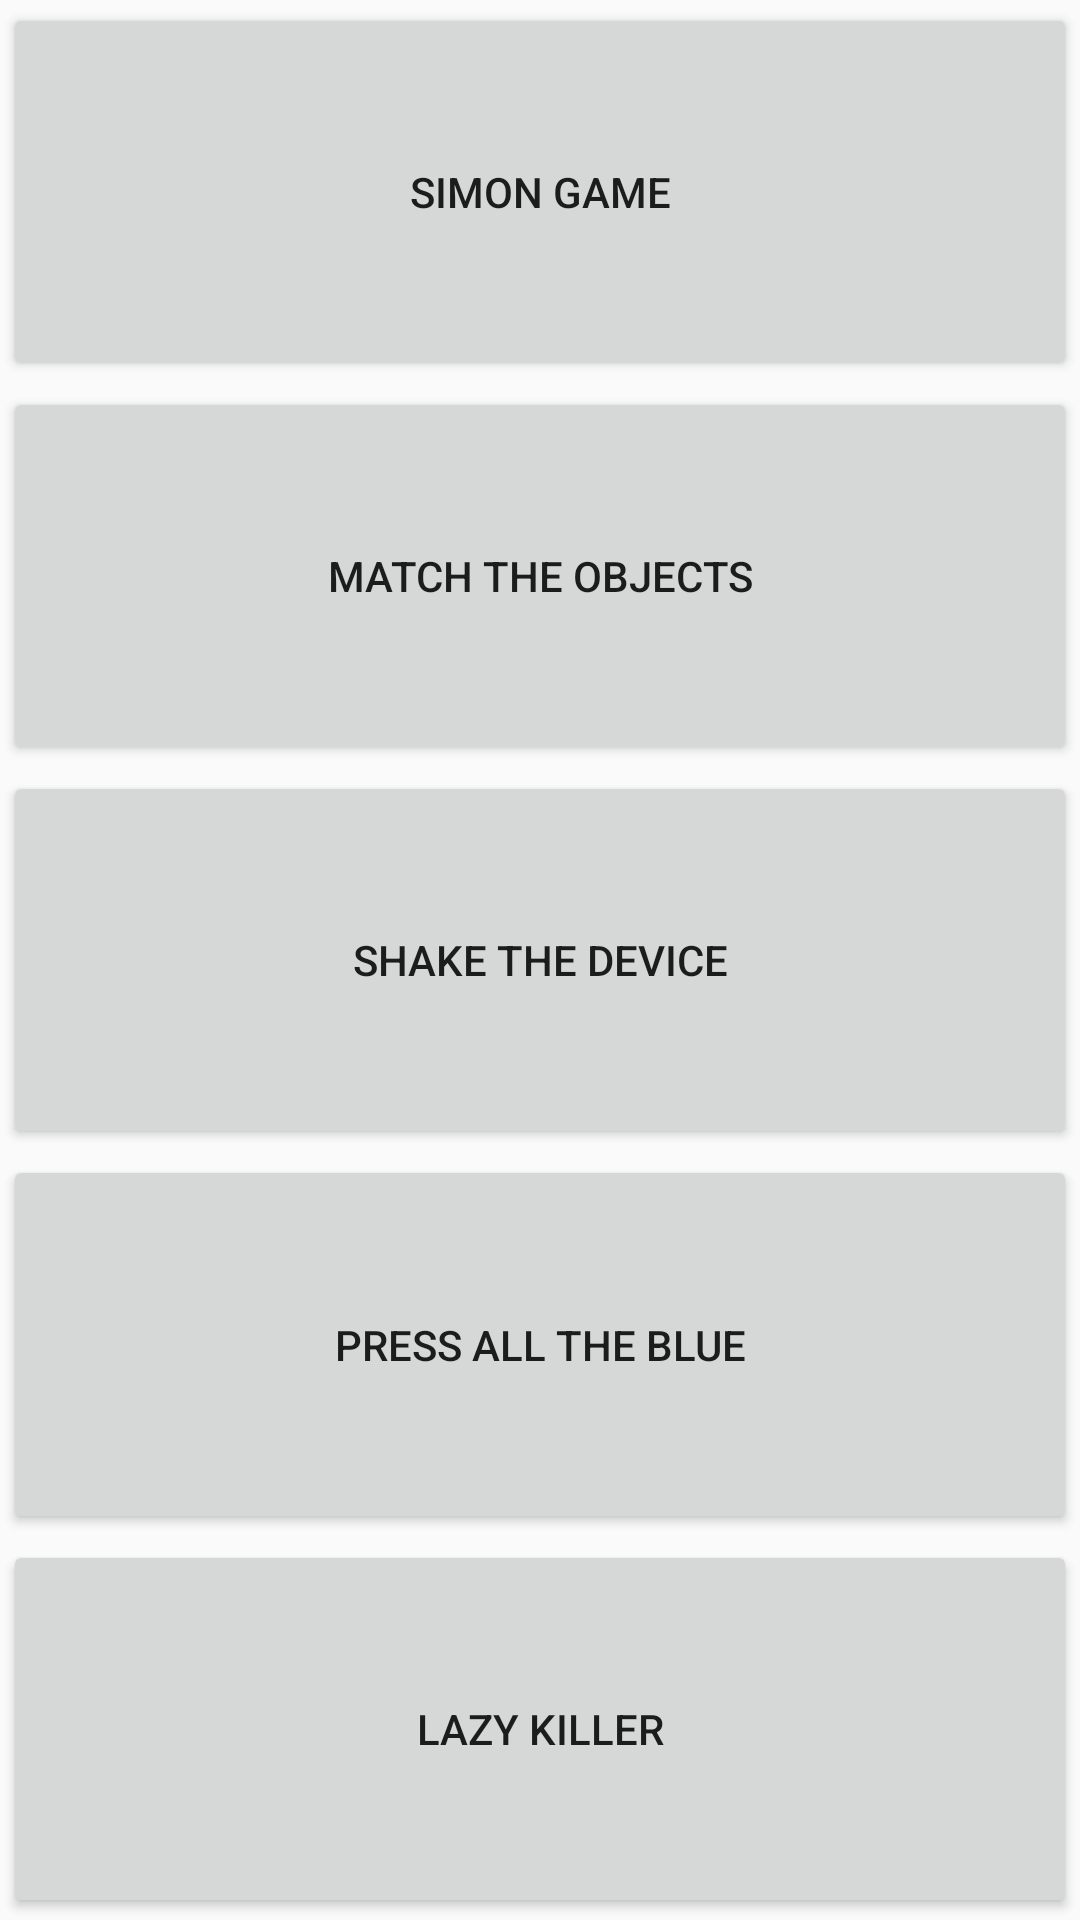

Layout XML and referenced resources for this Android screen:
<!-- AndroidManifest.xml: application theme AppTheme -->
<!-- res/layout/activity_game_list.xml -->
<LinearLayout xmlns:android="http://schemas.android.com/apk/res/android"
                xmlns:tools="http://schemas.android.com/tools"
                android:layout_width="match_parent"
                android:layout_height="match_parent"
                tools:context="com.groupnamenotfoundexception.wakeupcall.app.activities.GameListActivity"
              android:orientation="vertical">

    <Button
            android:layout_width="fill_parent"
            android:layout_height="fill_parent"
            android:layout_weight="0.2"
            android:text="Simon Game"
            android:id="@+id/simon"
            android:layout_margin="1dp" android:onClick="startSimon"/>

    <Button
            android:layout_width="fill_parent"
            android:layout_height="fill_parent"
            android:layout_weight="0.2"
            android:text="Match the Objects"
            android:id="@+id/match"
            android:layout_margin="1dp" android:onClick="startMatch"/>
    <Button
            android:layout_width="fill_parent"
            android:layout_height="fill_parent"
            android:layout_weight="0.2"
            android:text="Shake the Device"
            android:id="@+id/shake"
            android:layout_margin="1dp" android:onClick="startShake"/>
    <Button
            android:layout_width="fill_parent"
            android:layout_height="fill_parent"
            android:layout_weight="0.2"
            android:text="Press All the Blue"
            android:id="@+id/blue"
            android:layout_margin="1dp" android:onClick="startBlue"/>
    <Button
            android:layout_width="fill_parent"
            android:layout_height="fill_parent"
            android:layout_weight="0.2"
            android:text="Lazy Killer"
            android:id="@+id/lazy_killer"
            android:layout_margin="1dp" android:onClick="startLazy"/>
</LinearLayout>
<!-- resources referenced by this layout -->
<resources>
  <style name="AppTheme" parent="android:Theme.Material.Light.DarkActionBar">
      </style>
</resources>
